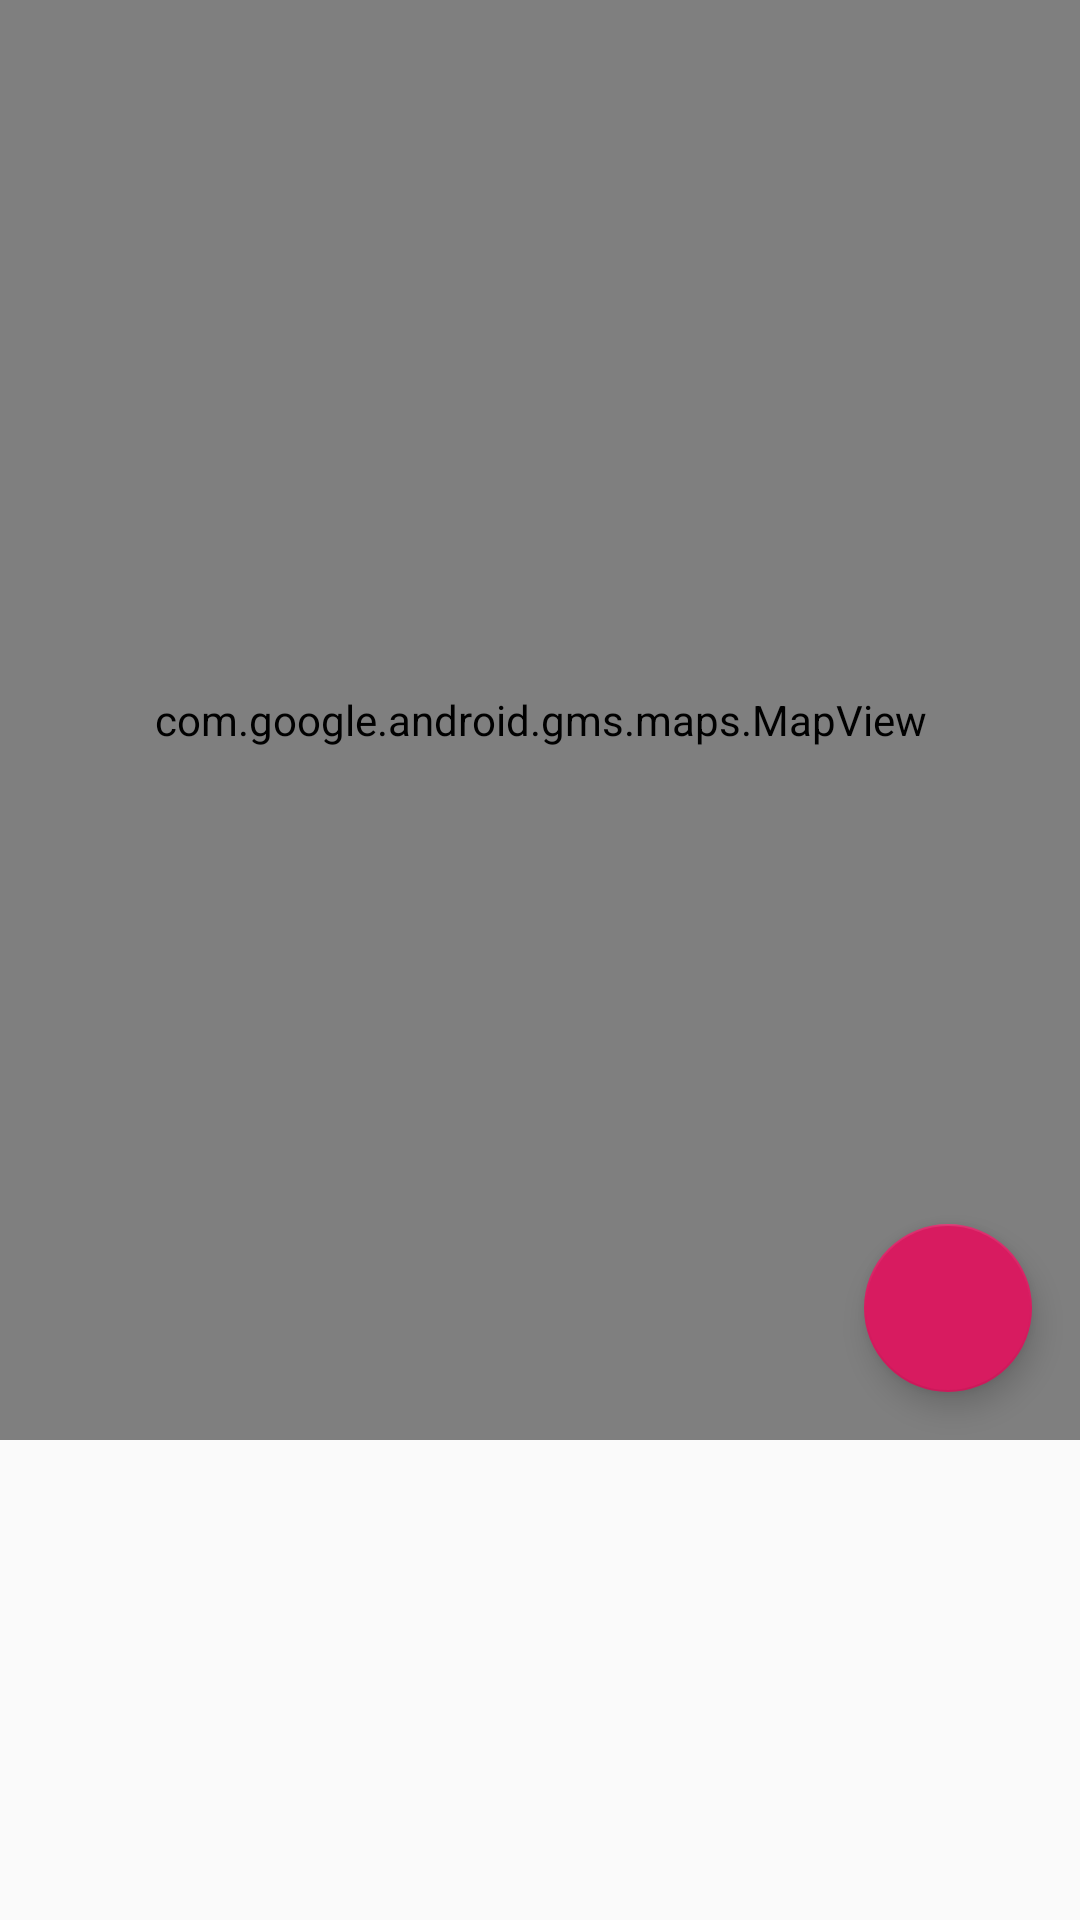

Reconstruct the res/layout file that produces this screen, plus the resources it refers to.
<!-- AndroidManifest.xml: application theme AppTheme -->
<!-- res/layout/post_run.xml -->
<?xml version="1.0" encoding="utf-8"?>
<androidx.constraintlayout.widget.ConstraintLayout
    xmlns:android="http://schemas.android.com/apk/res/android"
    android:layout_width="match_parent"
    android:layout_height="match_parent"
    xmlns:app="http://schemas.android.com/apk/res-auto"
    xmlns:tools="http://schemas.android.com/tools"
    android:id="@+id/constraintLayout">


    <com.google.android.gms.maps.MapView
        android:id="@+id/map_view"
        android:layout_width="0dp"
        android:layout_height="0dp"
        app:layout_constraintBottom_toTopOf="@id/border_horizontal"
        app:layout_constraintEnd_toEndOf="parent"
        app:layout_constraintStart_toStartOf="parent"
        app:layout_constraintTop_toTopOf="parent" />

    <TextView
        android:id="@+id/distance_view"
        android:layout_width="wrap_content"
        android:layout_height="wrap_content"
        app:layout_constraintBottom_toTopOf="@+id/border_horizontal_2"
        app:layout_constraintEnd_toStartOf="@id/border_vertical"
        app:layout_constraintStart_toStartOf="parent"
        app:layout_constraintTop_toTopOf="@id/border_horizontal"
        tools:text="Distance"
        android:visibility="visible"/>

    <TextView
        android:id="@+id/pace_treadmill_view"
        android:layout_width="wrap_content"
        android:layout_height="wrap_content"
        tools:text="Pace"
        app:layout_constraintEnd_toStartOf="@id/border_vertical"
        app:layout_constraintStart_toStartOf="parent"
        app:layout_constraintTop_toBottomOf="@id/pace_separator_horizontal" />

    <TextView
        android:id="@+id/pace_split_view"
        android:layout_width="wrap_content"
        android:layout_height="wrap_content"
        android:layout_marginRight="4dp"
        tools:text="Split View"
        app:layout_constraintEnd_toStartOf="@id/pace_separator_vertical"
        app:layout_constraintBottom_toBottomOf="@id/pace_separator_horizontal" />

    <TextView
        android:id="@+id/pace_current_view"
        android:layout_width="wrap_content"
        android:layout_height="wrap_content"
        android:layout_marginLeft="4dp"
        tools:text="Split View"
        app:layout_constraintStart_toEndOf="@id/pace_separator_vertical"
        app:layout_constraintBottom_toBottomOf="@id/pace_separator_horizontal" />

    <TextView
        android:id="@+id/time_treadmill"
        android:layout_width="wrap_content"
        android:layout_height="wrap_content"
        app:layout_constraintStart_toStartOf="@id/border_vertical"
        app:layout_constraintEnd_toEndOf="parent"
        app:layout_constraintTop_toBottomOf="@id/border_horizontal_2"
        app:layout_constraintBottom_toBottomOf="parent"
        tools:text="Time on Treadmill"
        android:visibility="visible"/>

    <TextView
        android:id="@+id/total_time"
        android:layout_width="wrap_content"
        android:layout_height="wrap_content"
        app:layout_constraintStart_toStartOf="@id/border_vertical"
        app:layout_constraintEnd_toEndOf="parent"
        app:layout_constraintTop_toBottomOf="@id/border_horizontal"
        app:layout_constraintBottom_toBottomOf="@id/border_horizontal_2"
        tools:text="Total Time"
        android:visibility="visible"/>

    <com.google.android.material.floatingactionbutton.FloatingActionButton
        android:layout_width="wrap_content"
        android:layout_height="wrap_content"
        app:layout_constraintBottom_toTopOf="@id/border_horizontal"
        app:layout_constraintEnd_toEndOf="parent"
        android:layout_marginEnd="16dp"
        android:layout_marginBottom="16dp"
        android:id="@+id/save_run_button">
    </com.google.android.material.floatingactionbutton.FloatingActionButton>

    <androidx.constraintlayout.widget.Guideline
        android:id="@+id/border_horizontal"
        android:layout_width="wrap_content"
        android:layout_height="wrap_content"
        android:orientation="horizontal"
        app:layout_constraintGuide_percent="0.75"/>

    <androidx.constraintlayout.widget.Guideline
        android:id="@+id/border_horizontal_2"
        android:layout_width="wrap_content"
        android:layout_height="wrap_content"
        android:orientation="horizontal"
        app:layout_constraintGuide_percent="0.875"/>

    <androidx.constraintlayout.widget.Guideline
        android:id="@+id/border_vertical"
        android:layout_width="wrap_content"
        android:layout_height="wrap_content"
        android:orientation="vertical"
        app:layout_constraintGuide_percent="0.5"/>

    <androidx.constraintlayout.widget.Guideline
        android:id="@+id/pace_separator_horizontal"
        android:layout_width="wrap_content"
        android:layout_height="wrap_content"
        android:orientation="horizontal"
        app:layout_constraintGuide_percent="0.935" />

    <androidx.constraintlayout.widget.Guideline
        android:id="@+id/pace_separator_vertical"
        android:layout_width="wrap_content"
        android:layout_height="wrap_content"
        android:orientation="vertical"
        app:layout_constraintGuide_percent="0.25"/>

    <com.robinhood.spark.SparkView
        android:id="@+id/sparkView"
        android:layout_width="0dp"
        android:layout_height="0dp"
        android:visibility="gone"
        app:layout_constraintBottom_toBottomOf="parent"
        app:layout_constraintStart_toStartOf="parent"
        app:layout_constraintEnd_toEndOf="parent" />

    <TextView
        android:layout_width="wrap_content"
        android:layout_height="wrap_content"
        android:text="SPEED"
        app:layout_constraintBottom_toTopOf="parent"
        app:layout_constraintStart_toStartOf="parent"
        android:id="@+id/speedy2"
        android:visibility="visible">
    </TextView>






</androidx.constraintlayout.widget.ConstraintLayout>
<!-- resources referenced by this layout -->
<resources>
  <style name="AppTheme" parent="Theme.AppCompat.Light.DarkActionBar">
          
          <item name="colorPrimary">@color/colorPrimary</item>
          <item name="colorPrimaryDark">@color/colorPrimaryDark</item>
          <item name="colorAccent">@color/colorAccent</item>
          <item name="recyclerViewStyle">@style/DefaultRecyclerViewStyle</item>
      </style>
  <color name="colorPrimary">#008577</color>
  <color name="colorPrimaryDark">#00574B</color>
  <color name="colorAccent">#D81B60</color>
  <style name="DefaultRecyclerViewStyle">
          <item name="background">@color/recyclerviewColor</item>
  
      </style>
  <color name="recyclerviewColor">#FFFFFF</color>
</resources>
